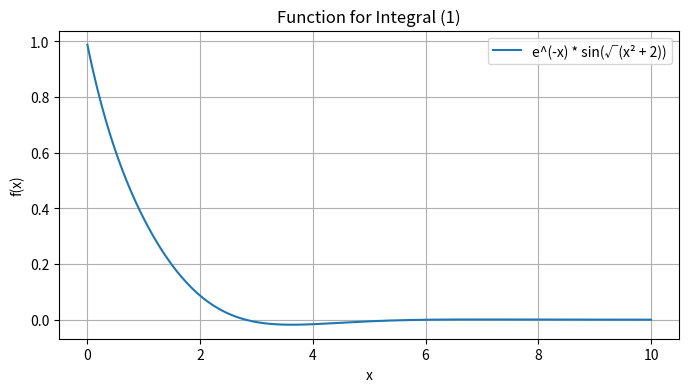

This chart was generated by the following Python code:
import numpy as np
import matplotlib.pyplot as plt
from scipy.integrate import quad

# (1) 计算积分 ∫[0, +∞] e^(-x) * sin(√(x² + 2)) dx
def integrand1(x):
    return np.exp(-x) * np.sin(np.sqrt(x**2 + 2))

result1, error1 = quad(integrand1, 0, np.inf)
print("Integral (1):", result1)

# 绘制函数图形
x_values = np.linspace(0, 10, 400)
y_values = integrand1(x_values)

plt.figure(figsize=(8, 4))
plt.plot(x_values, y_values, label='e^(-x) * sin(√(x² + 2))')
plt.title('Function for Integral (1)')
plt.xlabel('x')
plt.ylabel('f(x)')
plt.legend()
plt.grid()
plt.savefig('integral1_plot.png')  # 保存图形
plt.show()
